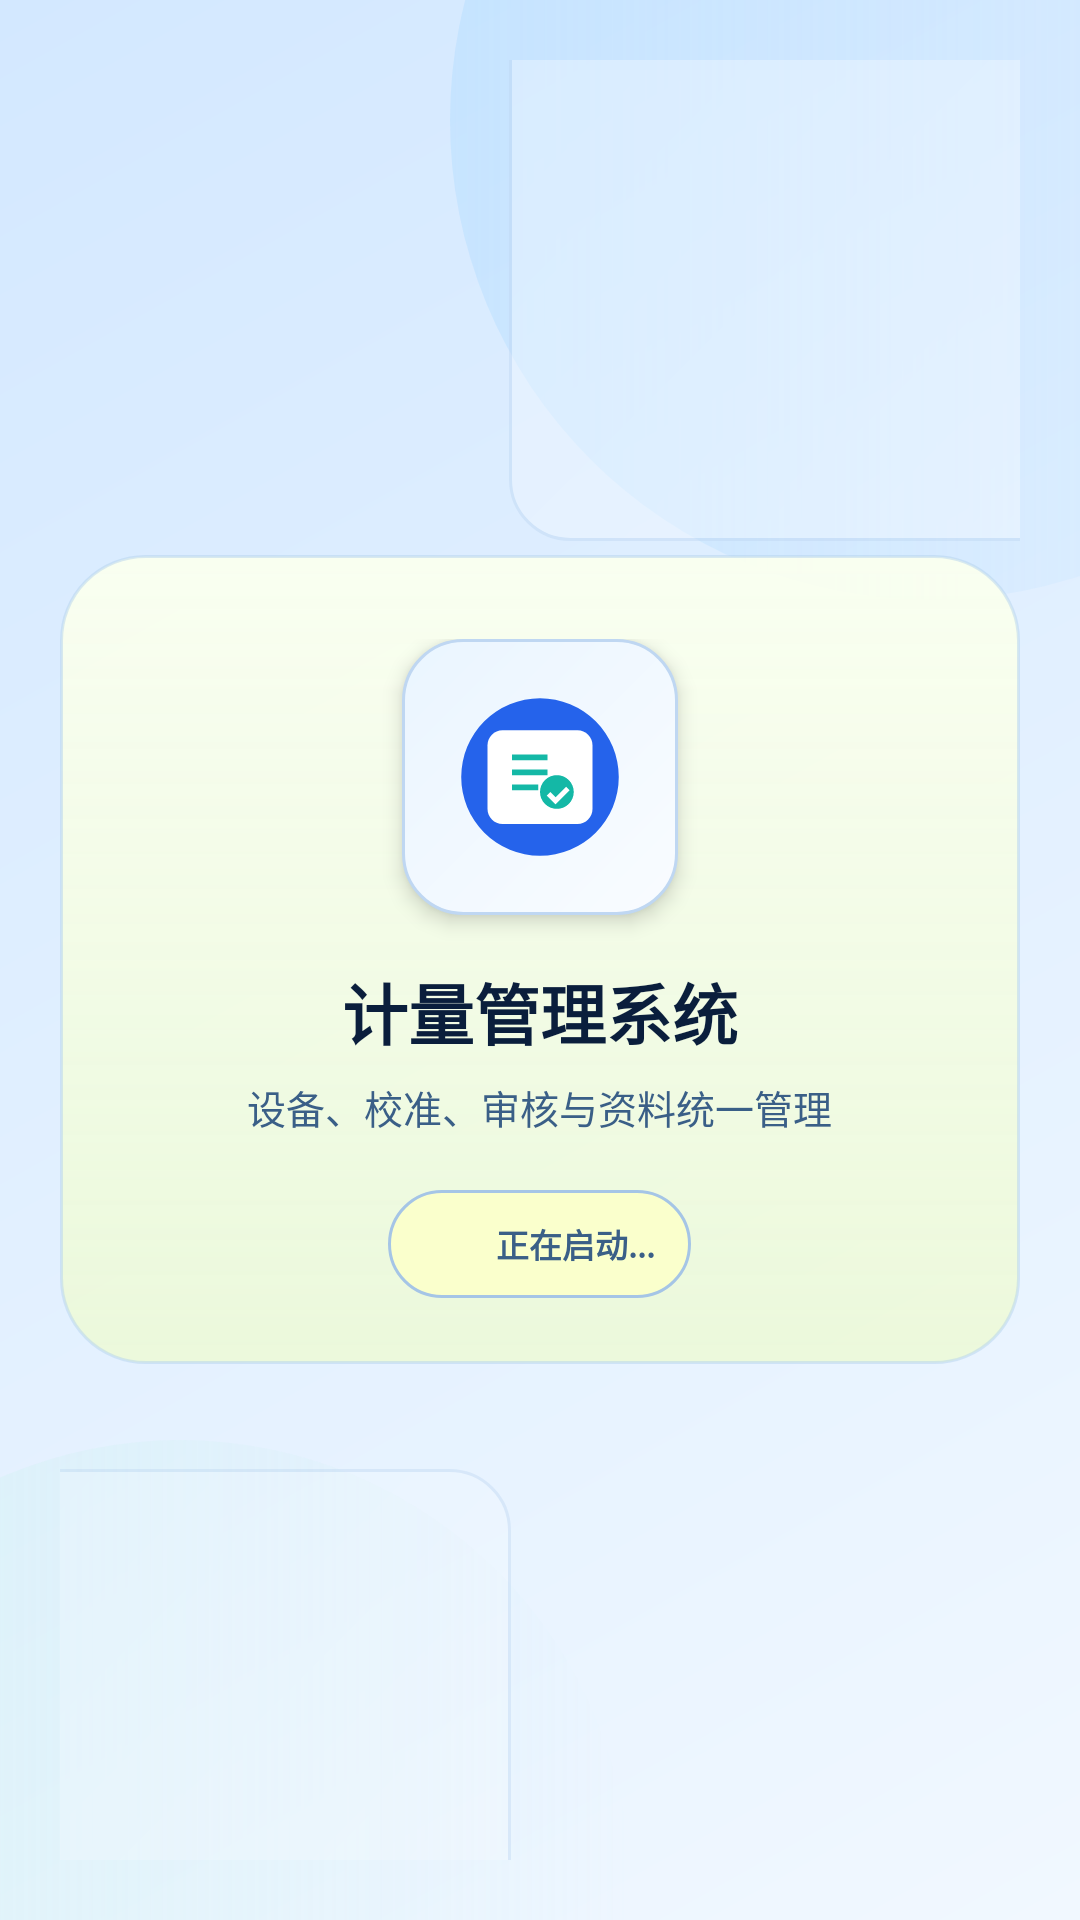

Layout XML and referenced resources for this Android screen:
<!-- AndroidManifest.xml: activity theme Theme.Metrology.Splash -->
<!-- res/layout/activity_splash.xml -->
<?xml version="1.0" encoding="utf-8"?>
<FrameLayout xmlns:android="http://schemas.android.com/apk/res/android"
    android:id="@+id/splashRoot"
    android:layout_width="match_parent"
    android:layout_height="match_parent"
    android:background="@drawable/bg_splash"
    android:paddingLeft="20dp"
    android:paddingTop="20dp"
    android:paddingRight="20dp"
    android:paddingBottom="20dp">

    <View
        android:layout_width="280dp"
        android:layout_height="280dp"
        android:layout_gravity="top|end"
        android:layout_marginTop="-120dp"
        android:layout_marginRight="-110dp"
        android:alpha="0.45"
        android:background="@drawable/bg_splash_logo_chip" />

    <View
        android:layout_width="240dp"
        android:layout_height="240dp"
        android:layout_gravity="bottom|start"
        android:layout_marginBottom="-110dp"
        android:layout_marginLeft="-90dp"
        android:alpha="0.4"
        android:background="@drawable/bg_splash_logo_chip" />

    <LinearLayout
        android:id="@+id/splashContent"
        android:layout_width="match_parent"
        android:layout_height="match_parent"
        android:gravity="center"
        android:orientation="vertical">

        <LinearLayout
            android:layout_width="match_parent"
            android:layout_height="wrap_content"
            android:background="@drawable/bg_splash_panel"
            android:gravity="center_horizontal"
            android:orientation="vertical"
            android:paddingLeft="22dp"
            android:paddingTop="28dp"
            android:paddingRight="22dp"
            android:paddingBottom="22dp">

            <FrameLayout
                android:id="@+id/logoChip"
                android:layout_width="92dp"
                android:layout_height="92dp"
                android:background="@drawable/bg_splash_logo_chip"
                android:elevation="4dp">

                <ImageView
                    android:id="@+id/splashLogo"
                    android:layout_width="60dp"
                    android:layout_height="60dp"
                    android:layout_gravity="center"
                    android:contentDescription="计量管理系统"
                    android:src="@drawable/ic_splash_mark" />
            </FrameLayout>

            <TextView
                android:id="@+id/splashTitle"
                android:layout_width="wrap_content"
                android:layout_height="wrap_content"
                android:layout_marginTop="16dp"
                android:text="计量管理系统"
                android:textColor="@color/splashTitle"
                android:textSize="22sp"
                android:textStyle="bold" />

            <TextView
                android:id="@+id/splashTagline"
                android:layout_width="wrap_content"
                android:layout_height="wrap_content"
                android:layout_marginTop="6dp"
                android:gravity="center"
                android:text="设备、校准、审核与资料统一管理"
                android:textColor="@color/splashSubTitle"
                android:textSize="13sp" />

            <LinearLayout
                android:id="@+id/splashLoading"
                android:layout_width="wrap_content"
                android:layout_height="36dp"
                android:layout_marginTop="18dp"
                android:background="@drawable/bg_splash_loading_chip"
                android:gravity="center_vertical"
                android:orientation="horizontal"
                android:paddingLeft="12dp"
                android:paddingRight="12dp">

                <ProgressBar
                    android:layout_width="16dp"
                    android:layout_height="16dp"
                    android:indeterminateTint="@color/brandBlue" />

                <TextView
                    android:layout_width="wrap_content"
                    android:layout_height="wrap_content"
                    android:layout_marginLeft="8dp"
                    android:text="正在启动..."
                    android:textColor="@color/splashSubTitle"
                    android:textSize="11sp"
                    android:textStyle="bold" />
            </LinearLayout>
        </LinearLayout>
    </LinearLayout>
</FrameLayout>
<!-- resources referenced by this layout -->
<resources>
  <color name="brandBlue">#2563EB</color>
  <color name="splashSubTitle">#3A5F87</color>
  <color name="splashTitle">#0A1E3C</color>
  <!-- drawable bg_splash_loading_chip (drawable) -->
  <?xml version="1.0" encoding="utf-8"?>
  <shape xmlns:android="http://schemas.android.com/apk/res/android"
      android:shape="rectangle">
      <solid android:color="#F7FBFFCC" />
      <corners android:radius="18dp" />
      <stroke
          android:width="1dp"
          android:color="#A5C5E6" />
  </shape>
  <!-- drawable bg_splash_logo_chip (drawable) -->
  <?xml version="1.0" encoding="utf-8"?>
  <shape xmlns:android="http://schemas.android.com/apk/res/android"
      android:shape="rectangle">
      <corners android:radius="20dp" />
      <gradient
          android:angle="135"
          android:endColor="#EAF5FF"
          android:startColor="#F9FCFF" />
      <stroke
          android:width="1dp"
          android:color="#BFD7F2" />
  </shape>
  <!-- drawable bg_splash_panel (drawable) -->
  <?xml version="1.0" encoding="utf-8"?>
  <shape xmlns:android="http://schemas.android.com/apk/res/android"
      android:shape="rectangle">
      <gradient
          android:angle="140"
          android:endColor="#DDECF9D6"
          android:startColor="#F4FAFFF0" />
      <corners android:radius="28dp" />
      <stroke
          android:width="1dp"
          android:color="#80B6D4EE" />
  </shape>
  <!-- drawable ic_splash_mark (drawable) -->
  <?xml version="1.0" encoding="utf-8"?>
  <vector xmlns:android="http://schemas.android.com/apk/res/android"
      android:width="96dp"
      android:height="96dp"
      android:viewportWidth="96"
      android:viewportHeight="96">
      <path
          android:fillColor="#2563EB"
          android:pathData="M48,6a42,42 0,1 1,0 84a42,42 0,1 1,0 -84z" />
      <path
          android:fillColor="#FFFFFF"
          android:pathData="M28,23h40c4.4,0 8,3.6 8,8v34c0,4.4 -3.6,8 -8,8H28c-4.4,0 -8,-3.6 -8,-8V31c0,-4.4 3.6,-8 8,-8z" />
      <path
          android:fillColor="#14B8A6"
          android:pathData="M33,36h19v3H33zM33,44h19v3H33zM33,52h14v3H33z" />
      <path
          android:fillColor="#14B8A6"
          android:pathData="M57,56m-9,0a9,9 0,1 1,18 0a9,9 0,1 1,-18 0" />
      <path
          android:fillColor="#FFFFFF"
          android:pathData="M53.5,56l2.8,2.8l5.6,-5.6l1.9,1.9l-7.5,7.5l-4.7,-4.7z" />
  </vector>
  <style name="Theme.Metrology.Splash" parent="Theme.Metrology">
          <item name="android:windowBackground">@color/splashBackground</item>
      </style>
  <style name="Theme.Metrology" parent="Theme.Material3.Light.NoActionBar">
          <item name="android:statusBarColor">@android:color/transparent</item>
          <item name="android:windowLightStatusBar">true</item>
          <item name="android:windowLightNavigationBar" tools:targetApi="o_mr1">true</item>
          <item name="colorPrimary">@color/brandBlue</item>
          <item name="colorSecondary">@color/brandTeal</item>
          <item name="android:windowBackground">@color/surfacePage</item>
          <item name="android:navigationBarColor">@android:color/transparent</item>
          <item name="android:windowLayoutInDisplayCutoutMode" tools:targetApi="p">shortEdges</item>
          <item name="android:forceDarkAllowed" tools:targetApi="q">false</item>
      </style>
  <color name="splashBackground">#E8F3FF</color>
  <color name="brandTeal">#14B8A6</color>
  <color name="surfacePage">#EEF4FB</color>
</resources>
